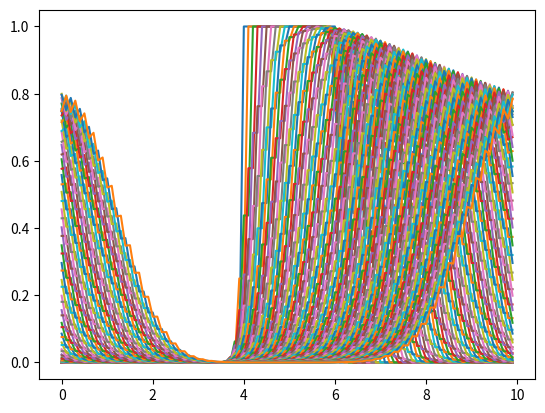
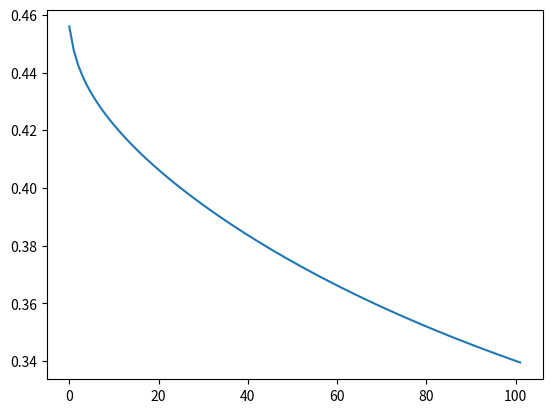

The matplotlib source for these figures, in order:
import numpy as np
import matplotlib.pyplot as plt

#VALORI DI INPUZZ ---------------------------------
a=1
x0=5
L=10
J=101
cf= 0.5
u, x= [],[]
un,un2,norme = [],[],[]
deltax= L/(J-1)
deltat= (deltax * cf)/a

#FUNZIONI-----------------------------------------
def step(*j):
    s=[]
    for x in j:
        if x <= 6. and x >= 4:
            s.append(1)
        else: 
            s.append(0)
    return s

def laxfried(*x):
    y = []
    for j in range(0,len(x)):
        if j==0:
            umin=-1
            umax=j+1
        else:  
            if j==J-2:
                umin=j-1
                umax=0
            else:
                umin=j-1
                umax=j+1

        val= 0.5*( (x[umin]) + (x[umax]) ) - ( (a*deltat)/(2*deltax) )*( (x[umax]) - (x[umin]) )
        y.append(val)
    return y

def norma(*y):
    somma=0
    for j in range(0,len(y)):
        mod=0
        mod = np.power(y[j],2)
        somma+=mod
    return np.sqrt(somma/J)
#--------------------------------------------------

#calcolo vettore x
x_val= np.arange(0,L,deltax) 
plt.figure(1)
#primo u
u = step(*x_val)
plt.plot(x_val,u)
norme.append(norma(*u))
#secondo u
un = laxfried(*u)
plt.plot(x_val,un)
norme.append(norma(*un))

#tutti gli altri u
for n in np.arange(0,5,deltat):
    un2 = laxfried(*un)
    norme.append(norma(*un2))
    #print(un2)
    plt.plot(x_val,un2)
    un = un2
    n+=1


plt.savefig("STEPlax-friedrichs.png")
plt.show(1)

print(len(norme))

plt.figure(2)
plt.plot(norme)
plt.savefig("STEPnorme.png")
plt.show(2)
